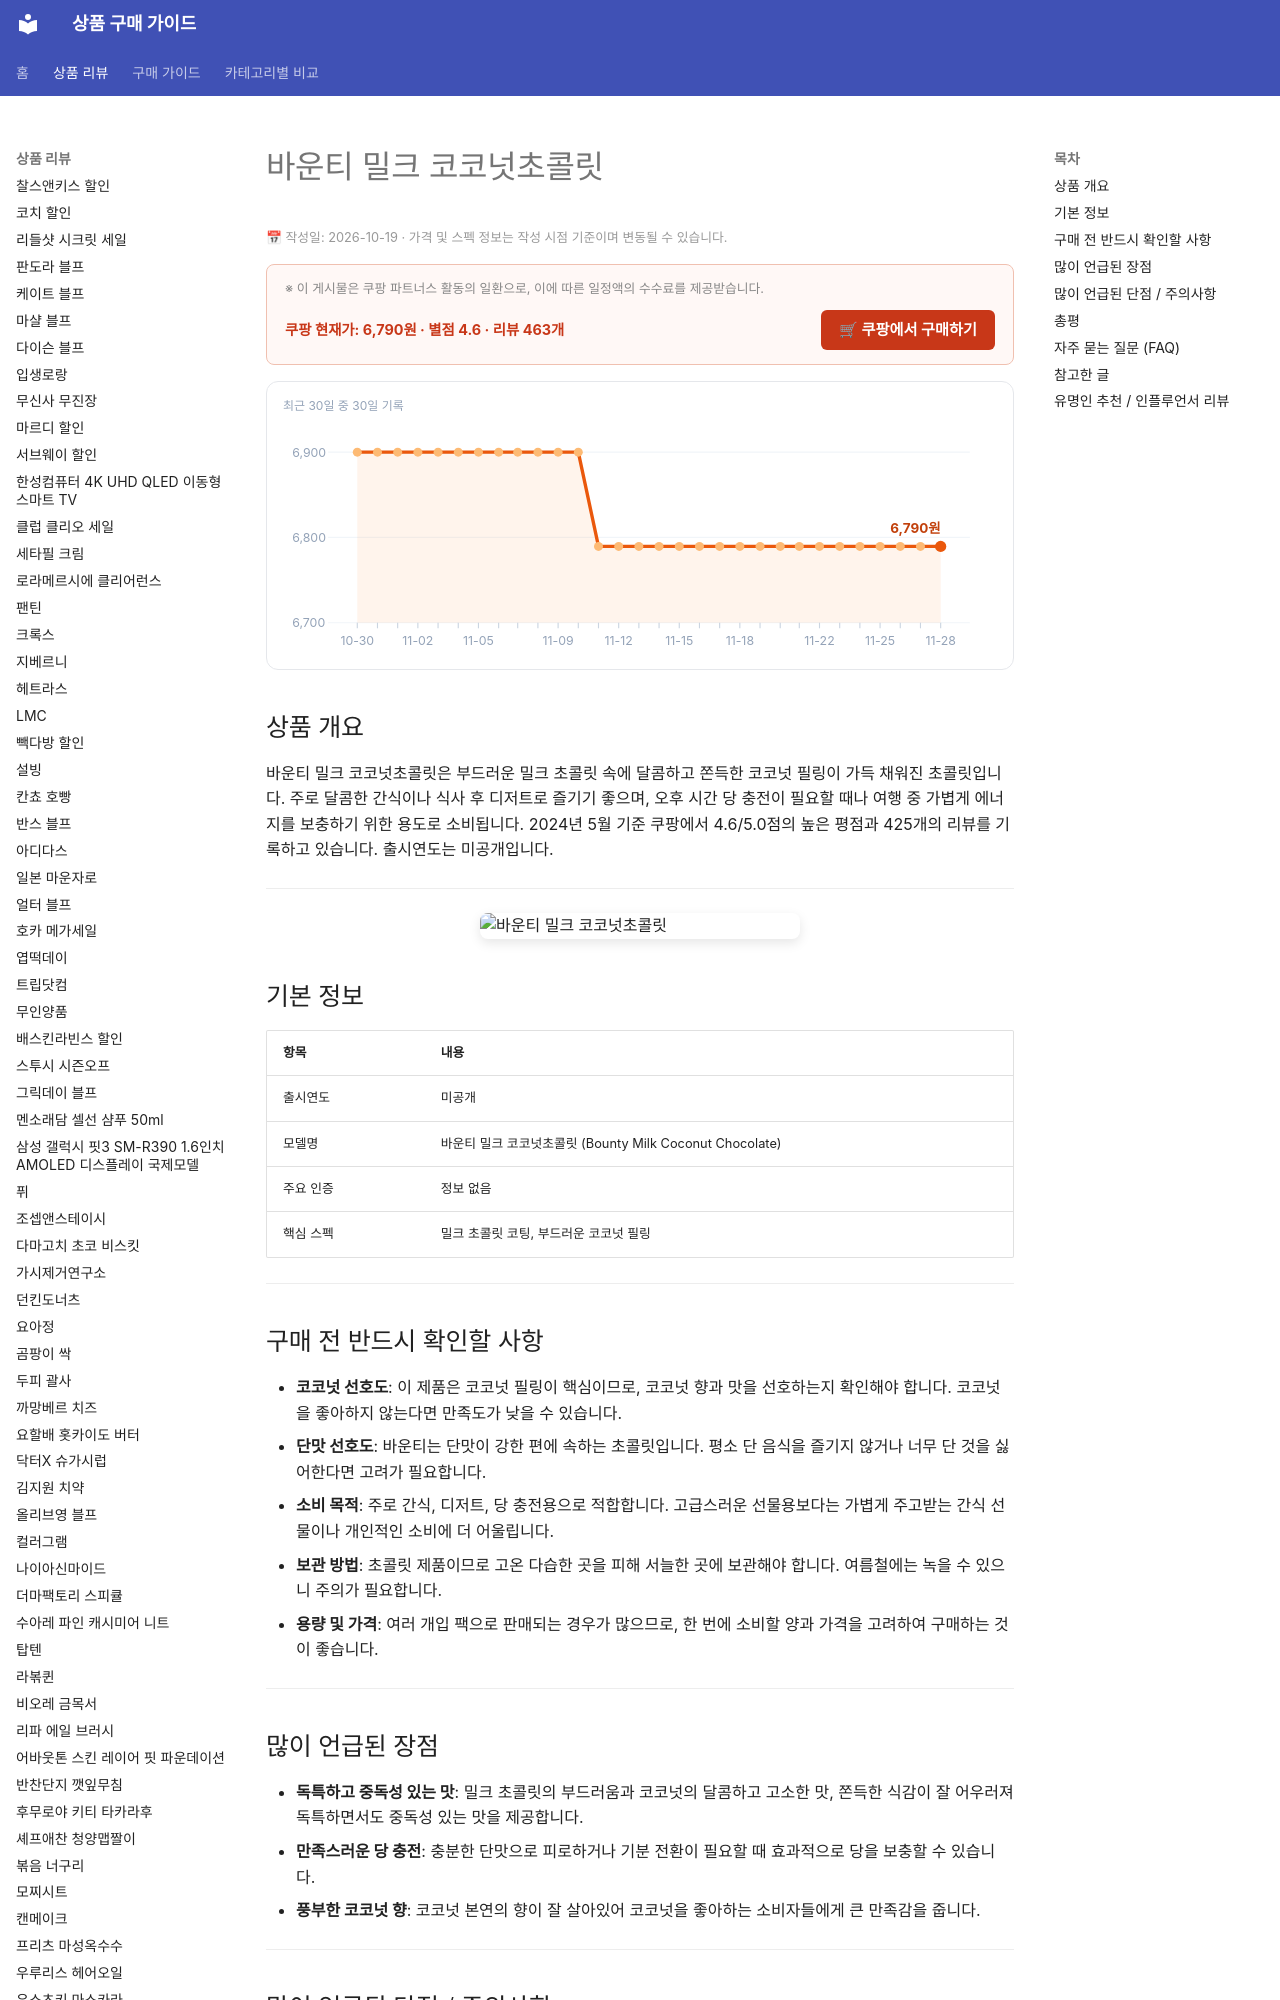

repository: buysense/product-research-wiki · page: products/bounty-milk-coconut-chocolate/index.html · generator: mkdocs

---
image: https://thumbnail.coupangcdn.com/thumbnails/remote/640x640ex/image/vendor_inventory/73c9/da947848c24ea6e7629c22c3ec82bd654244afc4e7f93a09159b1d2fdd9e.png
title: 바운티 밀크 코코넛초콜릿 구매 가이드
date: 2026-10-19
description: 바운티 밀크 코코넛초콜릿은 부드러운 밀크 초콜릿과 달콤한 코코넛 필링이 조화로운 디저트 초콜릿으로, 간식이나 당 충전이 필요할 때 적합합니다.
contentUpdated: 2026-10-19
---
<!-- bs:jsonld -->
<script type="application/ld+json">
{
  "@context": "https://schema.org",
  "@type": "Product",
  "name": "바운티 밀크 코코넛초콜릿",
  "image": [
    "https://thumbnail.coupangcdn.com/thumbnails/remote/640x640ex/image/vendor_inventory/73c9/da947848c24ea6e7629c22c3ec82bd654244afc4e7f93a09159b1d2fdd9e.png",
    "https://thumbnail.coupangcdn.com/thumbnails/remote/640x640ex/image/vendor_inventory/eeed/7ca4d1cf02c2f3898d16d857347d4f63f930ad80ec6f140473ed13266847.png"
  ],
  "offers": {
    "@type": "Offer",
    "priceCurrency": "KRW",
    "price": "6790",
    "url": "https://link.coupang.com/a/hYAkI3leRU",
    "availability": "https://schema.org/InStock",
    "priceValidUntil": "2026-12-05"
  },
  "aggregateRating": {
    "@type": "AggregateRating",
